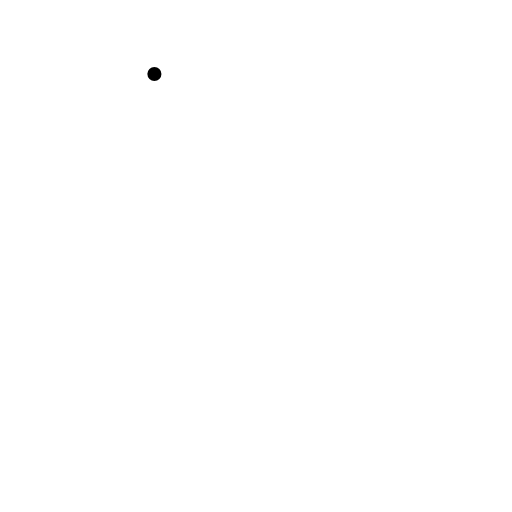
t = 0.00 s
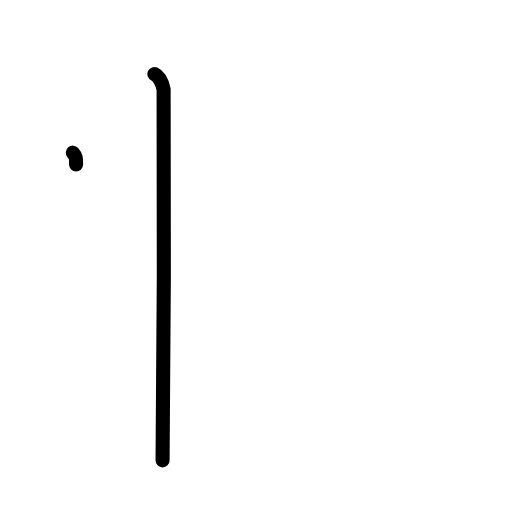
t = 1.25 s
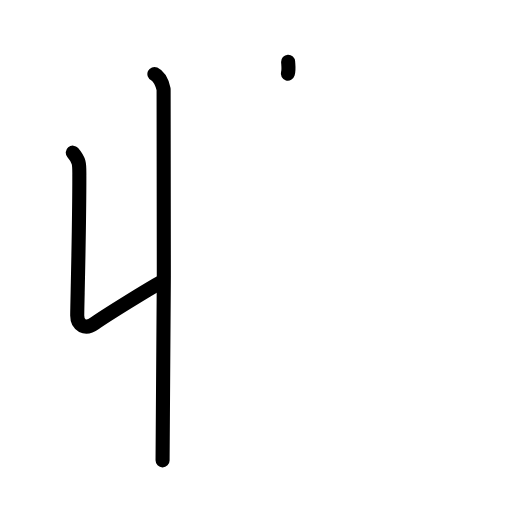
t = 2.38 s
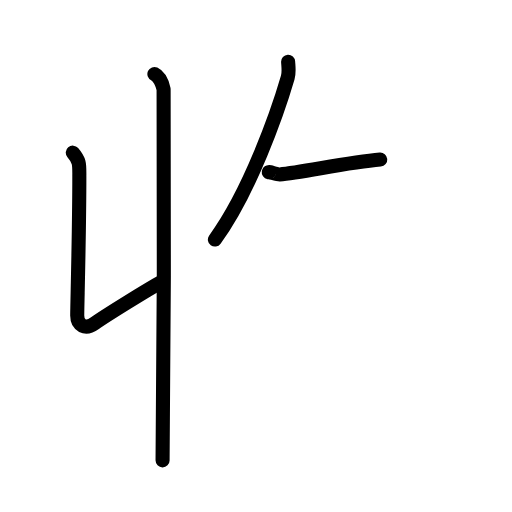
t = 3.58 s
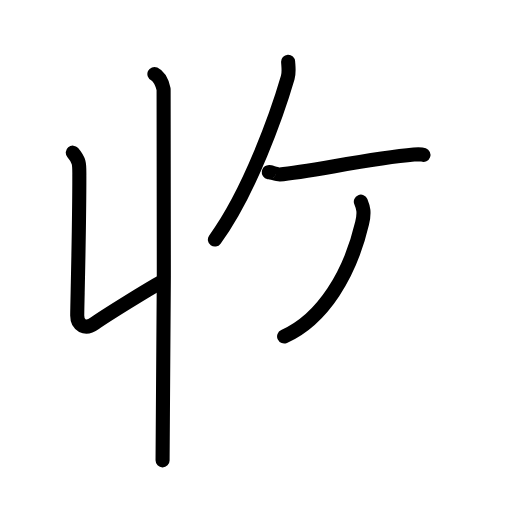
t = 4.75 s
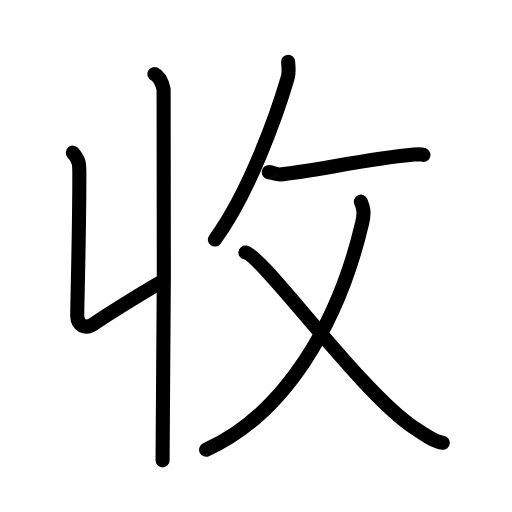
t = 6.00 s

The animated SVG that drew these frames (rendered in a browser with its animation timeline set to each time). Animation: 18 SMIL elements (animate=18); one cycle of 6.00 s.

<?xml version="1.0" encoding="UTF-8"?>
<!--
AniKanjiVG is licensed by CC-BY-SA Paul C. Sommerhoff (https://bitbucket.org/sommerhoff/anikanjivg).
AniKanjiVG uses KanjiVG which is licensed by CC-BY-SA Ulrich Apel (http://kanjivg.tagaini.net).
See also http://creativecommons.org/licenses/by-sa/3.0/
-->
<svg xmlns:kvg='http://kanjivg.tagaini.net' xmlns='http://www.w3.org/2000/svg' width='109' height='109' viewBox='0 0 109 109' style='fill:none;stroke:#000000;stroke-width:3;stroke-linecap:round;stroke-linejoin:round;' id="kvg:kanji_06536"><g id="kvg:06536" kvg:element="收"><g id="kvg:06536-g1" kvg:position="left"><g id="kvg:06536-g2" kvg:element="丨"><path id="kvg:06536-s1" kvg:type="㇑" d="M32.87,15.75c1.09,0.5,1.74,2.25,1.96,3.25c0.22,1,0,72.75-0.22,79"><animate attributeName="d" begin="0.0s" dur="0.5s" from="M32.87,15.75C32.87,15.75,32.87,15.75,32.87,15.75" to="M32.87,15.75c1.09,0.5,1.74,2.25,1.96,3.25" />
<animate attributeName="d" begin="0.5s" dur="0.5s" from="M32.87,15.75c1.09,0.5,1.74,2.25,1.96,3.25c0,0,0,0,0,0,0" to="M32.87,15.75c1.09,0.5,1.74,2.25,1.96,3.25c0.22,1,0,72.75-0.22,79" />
</path>
</g>
<path id="kvg:06536-s2" kvg:type="㇙" d="M15.5,32.5c1.5,1.75,1.39,2.5,1.39,5c0,11.82-0.45,27.69-0.45,29.69s1.65,3.14,3.74,1.64s11.5-7.34,14.28-8.84"><animate attributeName="d" begin="1.0s" dur="0.5s" from="M15.5,32.5C15.5,32.5,15.5,32.5,15.5,32.5" to="M15.5,32.5c1.5,1.75,1.39,2.5,1.39,5" />
<animate attributeName="d" begin="1.5s" dur="0.5s" from="M15.5,32.5c1.5,1.75,1.39,2.5,1.39,5c0,0,0,0,0,0,0" to="M15.5,32.5c1.5,1.75,1.39,2.5,1.39,5c0,11.82-0.45,27.69-0.45,29.69s1.65,3.14,3.74,1.64s11.5-7.34,14.28-8.84" />
<animate attributeName="d" begin="0s" dur="1.0s" from="M-100,-100" to="M-100,-100" />
</path>
</g>
<g id="kvg:06536-g3" kvg:element="攵" kvg:variant="true" kvg:original="攴" kvg:position="right" kvg:radical="general"><g id="kvg:06536-g4" kvg:position="top"><path id="kvg:06536-s3" kvg:type="㇒" d="M61.34,13.14c0.04,0.84,0.26,2.22-0.08,3.38C59.1,23.93,53.23,40.74,45.75,51"><animate attributeName="d" begin="2.0s" dur="0.5s" from="M61.34,13.14C61.34,13.14,61.34,13.14,61.34,13.14" to="M61.34,13.14c0.04,0.84,0.26,2.22-0.08,3.38" />
<animate attributeName="d" begin="2.5s" dur="0.5s" from="M61.34,13.14c0.04,0.84,0.26,2.22-0.08,3.38c0,0,0,0,0,0,0" to="M61.34,13.14c0.04,0.84,0.26,2.22-0.08,3.38C59.1,23.93,53.23,40.74,45.75,51" />
<animate attributeName="d" begin="0s" dur="2.0s" from="M-100,-100" to="M-100,-100" />
</path>
<path id="kvg:06536-s4" kvg:type="㇐" d="M57.22,36.67c0.03-0.17,1.71,0.5,2.31,0.46c6.28-0.52,19.02-3.38,28.6-4.22c1.08-0.09,1.74-0.02,2.02,0.08"><animate attributeName="d" begin="3.0s" dur="0.3333333333333333s" from="M57.22,36.67C57.22,36.67,57.22,36.67,57.22,36.67" to="M57.22,36.67c0.03-0.17,1.71,0.5,2.31,0.46" />
<animate attributeName="d" begin="3.3333333333333335s" dur="0.3333333333333333s" from="M57.22,36.67c0.03-0.17,1.71,0.5,2.31,0.46c0,0,0,0,0,0,0" to="M57.22,36.67c0.03-0.17,1.71,0.5,2.31,0.46c6.28-0.52,19.02-3.38,28.6-4.22" />
<animate attributeName="d" begin="3.6666666666666665s" dur="0.3333333333333333s" from="M57.22,36.67c0.03-0.17,1.71,0.5,2.31,0.46c6.28-0.52,19.02-3.38,28.6-4.22c0,0,0,0,0,0,0" to="M57.22,36.67c0.03-0.17,1.71,0.5,2.31,0.46c6.28-0.52,19.02-3.38,28.6-4.22c1.08-0.09,1.74-0.02,2.02,0.08" />
<animate attributeName="d" begin="0s" dur="3.0s" from="M-100,-100" to="M-100,-100" />
</path>
</g>
<g id="kvg:06536-g5" kvg:element="乂" kvg:position="bottom"><g id="kvg:06536-g6" kvg:element="丿"><path id="kvg:06536-s5" kvg:type="㇒" d="M76.82,42.93c0.53,1.3,0.82,2.22,0.27,4.59c-5.06,21.53-16.58,40.76-33.21,48.23"><animate attributeName="d" begin="4.0s" dur="0.5s" from="M76.82,42.93C76.82,42.93,76.82,42.93,76.82,42.93" to="M76.82,42.93c0.53,1.3,0.82,2.22,0.27,4.59" />
<animate attributeName="d" begin="4.5s" dur="0.5s" from="M76.82,42.93c0.53,1.3,0.82,2.22,0.27,4.59c0,0,0,0,0,0,0" to="M76.82,42.93c0.53,1.3,0.82,2.22,0.27,4.59c-5.06,21.53-16.58,40.76-33.21,48.23" />
<animate attributeName="d" begin="0s" dur="4.0s" from="M-100,-100" to="M-100,-100" />
</path>
</g>
<path id="kvg:06536-s6" kvg:type="㇏" d="M52.25,53.76c3.5,0.49,24.47,29.65,35.7,37.16c2.16,1.45,4.54,3.18,6.31,3.34"><animate attributeName="d" begin="5.0s" dur="0.5s" from="M52.25,53.76C52.25,53.76,52.25,53.76,52.25,53.76" to="M52.25,53.76c3.5,0.49,24.47,29.65,35.7,37.16" />
<animate attributeName="d" begin="5.5s" dur="0.5s" from="M52.25,53.76c3.5,0.49,24.47,29.65,35.7,37.16c0,0,0,0,0,0,0" to="M52.25,53.76c3.5,0.49,24.47,29.65,35.7,37.16c2.16,1.45,4.54,3.18,6.31,3.34" />
<animate attributeName="d" begin="0s" dur="5.0s" from="M-100,-100" to="M-100,-100" />
</path>
</g>
</g>
</g>
</svg>
